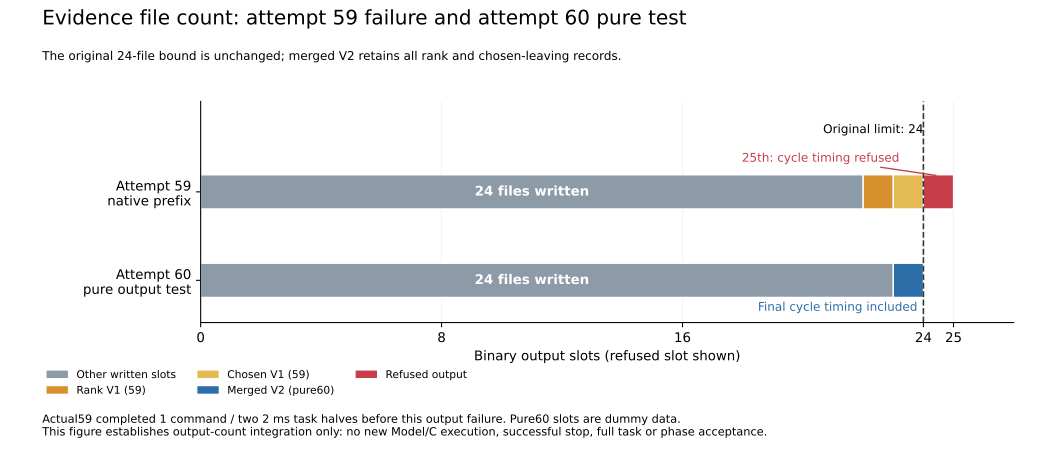

Data behind this chart, as committed beside it:
case, other_written, rank_v1_written, chosen_v1_written, merged_v2_written, refused, original_limit
actual59_native_prefix, 22, 1, 1, 0, 1, 24
pure60_synthetic_output_chain, 23, 0, 0, 1, 0, 24
